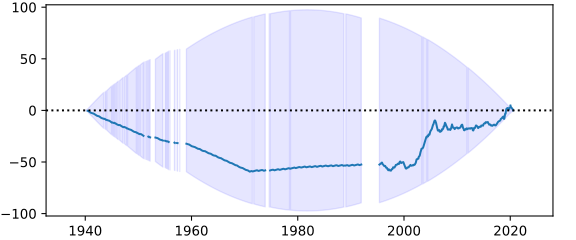

The file beside this chart, header and first rows:
, cu, ce
1780, , 
1780, , 
1780, , 
1780, , 
1780, , 
1780, , 
1781, , 
1781, , 
1781, , 
1781, , 
1781, , 
1781, , 
1781, , 
1781, , 
1781, , 
1781, , 
1781, , 
1781, , 
1782, , 
1782, , 
1782, , 
1782, , 
1782, , 
1782, , 
1782, , 
1782, , 
1782, , 
1782, , 
1782, , 
1782, , 
1783, , 
1783, , 
1783, , 
1783, , 
1783, , 
1783, , 
1783, , 
1783, , 
1783, , 
1783, , 
1783, , 
1783, , 
1784, , 
1784, , 
1784, , 
1784, , 
1784, , 
1784, , 
1784, , 
1784, , 
1784, , 
1784, , 
1784, , 
1784, , 
1785, , 
1785, , 
1785, , 
1785, , 
1785, , 
1785, , 
... 2,832 more rows
